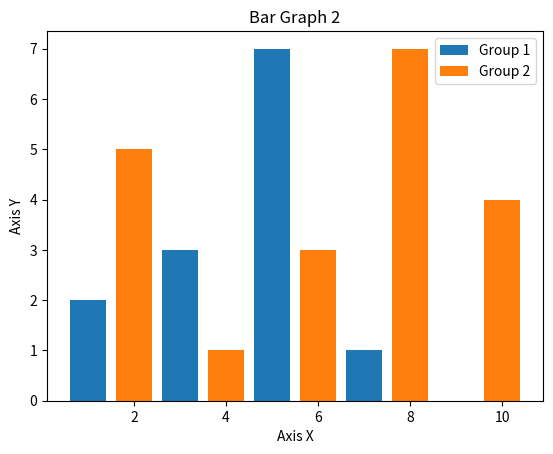

Here is the Python script that generated this plot:
# Data visualization in Python
# Compare Bar Graph

import matplotlib.pyplot as plt

x1 = [1, 3, 5, 7, 9]
y1 = [2, 3, 7 , 1, 0]

x2 = [2, 4, 6, 8, 10]
y2 = [5, 1, 3, 7, 4]

title = "Bar Graph 2"
axisx = "Axis X"
axisy = "Axis Y" 

#Subtitles
plt.title(title)
plt.xlabel(axisx)
plt.ylabel(axisy)

plt.bar(x1, y1, label = "Group 1")
plt.bar(x2, y2, label = "Group 2")
plt.legend()

plt.show()